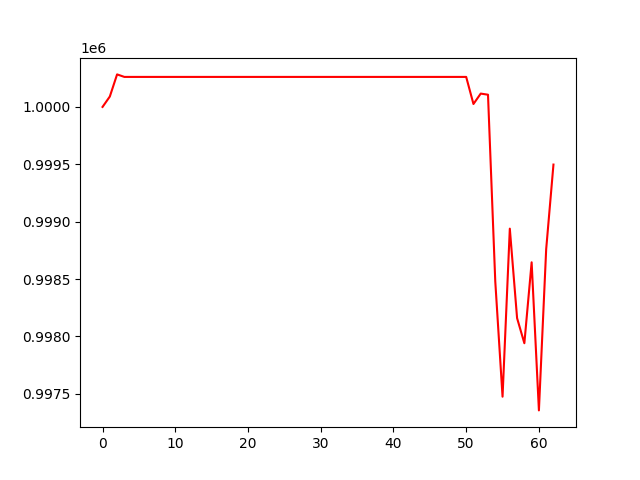

Data behind this chart, as committed beside it:
, 0
0, 1000000
1, 1000090
2, 1000283
3, 1000261
4, 1000261
5, 1000261
6, 1000261
7, 1000261
8, 1000261
9, 1000261
10, 1000261
11, 1000261
12, 1000261
13, 1000261
14, 1000261
15, 1000261
16, 1000261
17, 1000261
18, 1000261
19, 1000261
20, 1000261
21, 1000261
22, 1000261
23, 1000261
24, 1000261
25, 1000261
26, 1000261
27, 1000261
28, 1000261
29, 1000261
30, 1000261
31, 1000261
32, 1000261
33, 1000261
34, 1000261
35, 1000261
36, 1000261
37, 1000261
38, 1000261
39, 1000261
40, 1000261
41, 1000261
42, 1000261
43, 1000261
44, 1000261
45, 1000261
46, 1000261
47, 1000261
48, 1000261
49, 1000261
50, 1000261
51, 1000025
52, 1000116
53, 1000106
54, 998480
55, 997475
56, 998939
57, 998160
58, 997941
59, 998646
... 3 more rows
